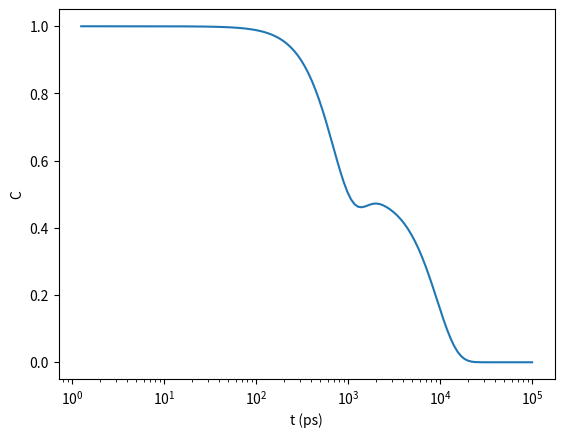

Reproduce this figure in Python.
#!/usr/bin/env python3
#
# simple fourier trafo tests
# @author Tobias Weber <tweber@ill.fr>
# @date 15-aug-2026
# @license see 'LICENSE' file
#

import numpy as np
import scipy as sp
import scipy.constants as co
import matplotlib
import matplotlib.pyplot as plt


# calculate constants
hbar_in_meVps = co.Planck/co.elementary_charge*1e15/2./np.pi


# fourier trafo of a gaussian
# see: https://mathworld.wolfram.com/FourierTransformGaussian.html
def gauss_ft(E0, sigma, amp, t):
    return amp * sigma * np.sqrt(2.*np.pi) \
        * np.exp(-0.5 * (t*sigma/hbar_in_meVps)**2.) \
        * np.exp(-1j * t*E0/hbar_in_meVps)



ts = np.logspace(0.1, 5., 128)
Cs_0 = np.real(gauss_ft(0., 1e-4, 100., ts))
Cs_1 = np.real(gauss_ft(1e-3, 1e-3, 10., ts))

Cs_total = Cs_0 + Cs_1
Cs_total /= Cs_total[0]

plt.xlabel("t (ps)")
plt.ylabel("C")

plt.semilogx(ts, Cs_total)
plt.show()
